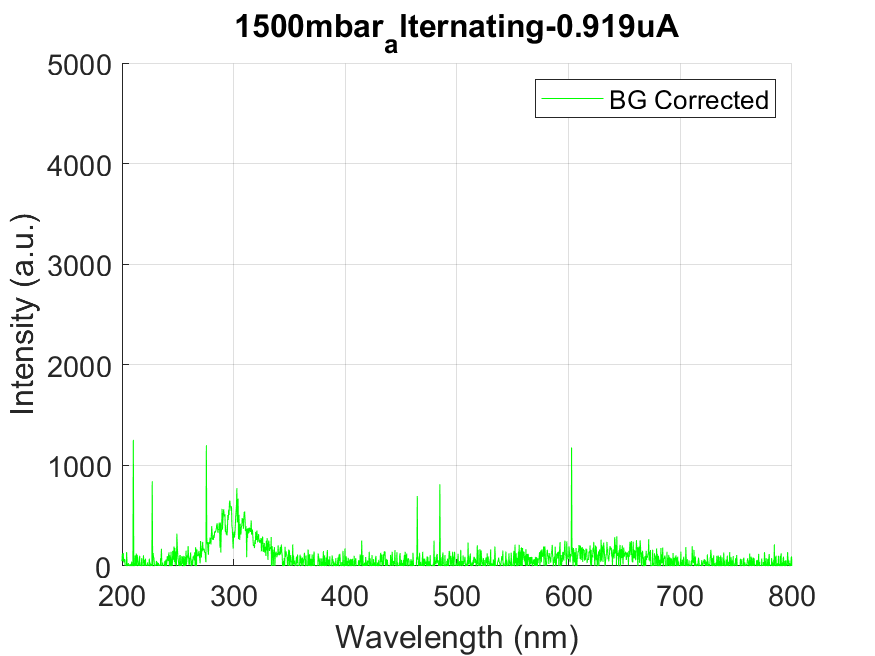

Data behind this chart, as committed beside it:
wavelength, intensity
178.8, 19.5
179.1, 19.5
179.5, 19.5
179.9, 26.53
180.3, -53.83
180.7, -129.5
181, -76.46
181.4, 53.83
181.8, -85.82
182.2, -24.18
182.6, 27.31
182.9, -31.21
183.3, 14.05
183.7, 46.03
184.1, 10.92
184.4, 36.67
184.8, 32.77
185.2, 105.3
185.6, -47.59
186, -24.97
186.3, 63.97
186.7, 52.27
187.1, -47.59
187.5, 132.6
187.9, 95.19
188.2, 27.3
188.6, 51.49
189, 27.31
189.4, -59.3
189.8, 67.09
190.1, 28.09
190.5, -2.34
190.9, -63.97
191.3, 29.65
191.7, -22.63
192, -21.84
192.4, 59.29
192.8, 92.84
193.2, -55.39
193.5, -14.82
193.9, -90.5
194.3, -93.62
194.7, -120.9
195.1, -67.1
195.4, -141.2
195.8, 101.4
196.2, -161.5
196.6, 48.37
196.9, -6.24
197.3, -92.84
197.7, -125.6
198.1, -210.7
198.4, -2.343
198.8, 38.23
199.2, 15.6
199.6, 121.7
200, 46.81
200.3, 124.8
200.7, 49.93
201.1, 128
... 1,988 more rows
